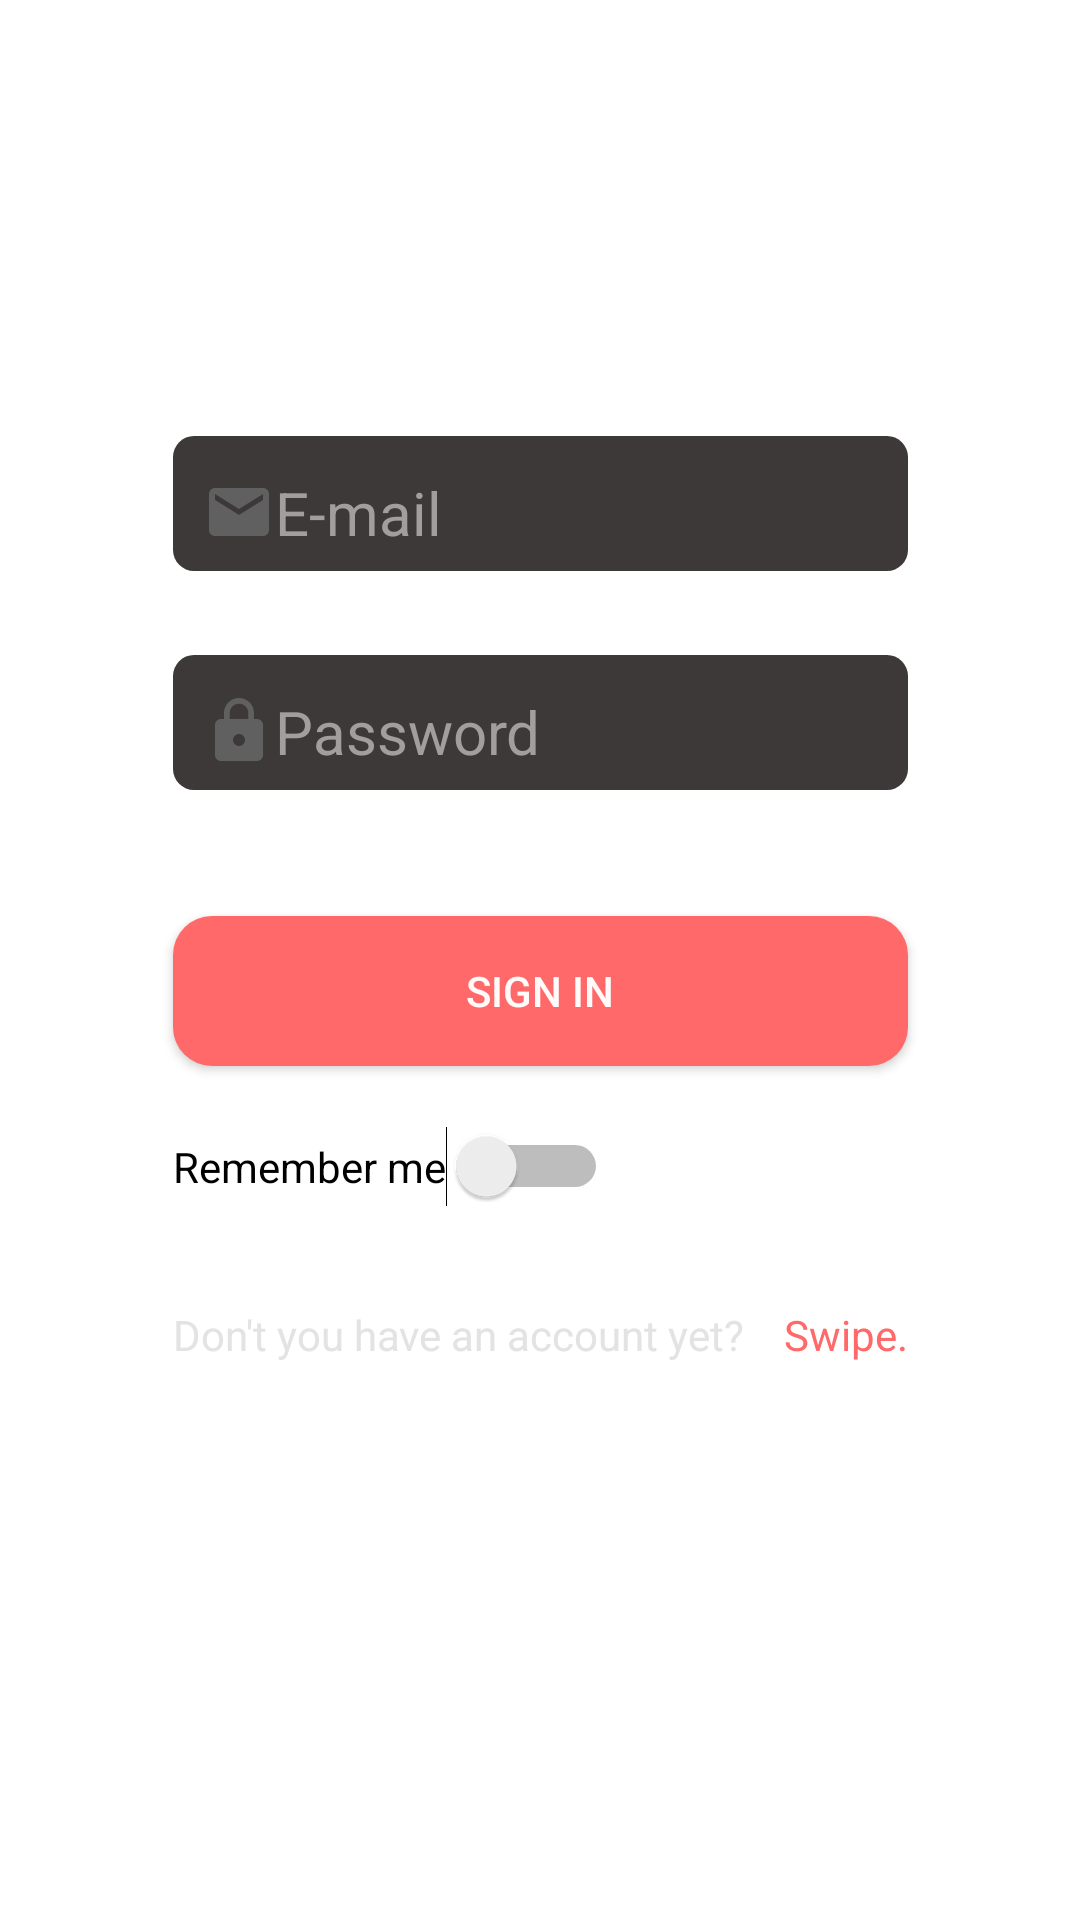

The Android layout XML behind this screen, and the referenced resources:
<!-- AndroidManifest.xml: application theme Theme.InstagramCloneKt -->
<!-- res/layout/fragment_sign_in.xml -->
<?xml version="1.0" encoding="utf-8"?>
<androidx.constraintlayout.widget.ConstraintLayout xmlns:android="http://schemas.android.com/apk/res/android"
    xmlns:tools="http://schemas.android.com/tools"
    android:layout_width="match_parent"
    android:layout_height="match_parent"
    xmlns:app="http://schemas.android.com/apk/res-auto"
    tools:context=".view.tablayout.SignIn">


    <androidx.constraintlayout.widget.ConstraintLayout
        android:layout_width="match_parent"
        android:layout_height="match_parent"
        app:layout_constraintBottom_toBottomOf="parent"
        app:layout_constraintEnd_toEndOf="parent"
        app:layout_constraintStart_toStartOf="parent"
        app:layout_constraintTop_toTopOf="parent">


        <EditText
            android:id="@+id/emailText"
            android:scrollHorizontally="true"
            android:maxLines="1"
            android:inputType="textEmailAddress"
            android:layout_width="245dp"
            android:layout_height="45dp"
            android:layout_marginStart="35dp"
            android:layout_marginTop="44dp"
            android:layout_marginEnd="35dp"
            android:background="@drawable/edit_text_bg"
            android:drawableStart="@drawable/email_icon"
            android:hint="E-mail"
            android:paddingLeft="10dp"
            android:paddingTop="6dp"
            android:paddingRight="7dp"
            android:textColor="#F8FFFFFF"
            android:textColorHint="#F8A5A1A1"
            android:textSize="20dp"
            app:layout_constraintEnd_toEndOf="parent"

            app:layout_constraintStart_toStartOf="parent"
            app:layout_constraintTop_toBottomOf="@+id/textView3" />

        <EditText
            android:id="@+id/passwordText"
            android:scrollHorizontally="true"
            android:maxLines="1"
            android:inputType="textPassword"
            android:layout_width="245dp"
            android:layout_height="45dp"
            android:layout_marginTop="28dp"
            android:background="@drawable/edit_text_bg"
            android:drawableStart="@drawable/password_icon"
            android:hint="Password"
            android:paddingLeft="10dp"
            android:paddingTop="6dp"
            android:paddingRight="7dp"
            android:textColor="#F8FFFFFF"
            android:textColorHint="#F8A5A1A1"
            android:textSize="20dp"
            app:layout_constraintEnd_toEndOf="@+id/emailText"
            app:layout_constraintHorizontal_bias="0.0"
            app:layout_constraintStart_toStartOf="@+id/emailText"
            app:layout_constraintTop_toBottomOf="@+id/emailText" />

        <TextView
            android:id="@+id/textView3"
            android:layout_width="wrap_content"
            android:layout_height="wrap_content"
            android:layout_marginStart="97dp"
            android:layout_marginTop="48dp"
            android:layout_marginEnd="97dp"
            android:text="Sign In"
            android:textColor="#F8FFFFFF"
            android:textSize="40dp"
            app:layout_constraintEnd_toEndOf="parent"
            app:layout_constraintStart_toStartOf="parent"
            app:layout_constraintTop_toTopOf="parent" />

        <TextView
            android:id="@+id/textView4"
            android:layout_width="wrap_content"
            android:layout_height="wrap_content"
            android:layout_marginTop="80dp"
            android:text="Don't you have an account yet?"
            android:textColor="#E3E3E3"
            app:layout_constraintStart_toStartOf="@+id/signIn"
            app:layout_constraintTop_toBottomOf="@+id/signIn" />

        <TextView
            android:id="@+id/textView5"
            android:layout_width="wrap_content"
            android:layout_height="wrap_content"
            android:layout_marginTop="80dp"
            android:text="Swipe."
            android:textColor="#FF6969"
            app:layout_constraintEnd_toEndOf="@+id/signIn"
            app:layout_constraintTop_toBottomOf="@+id/signIn" />

        <androidx.appcompat.widget.AppCompatButton
            android:id="@+id/signIn"
            android:layout_width="245dp"
            android:layout_height="50dp"
            android:layout_marginTop="42dp"
            android:background="@drawable/button_bg"
            android:text="SIGN IN"
            android:textColor="#F8FFFFFF"
            app:layout_constraintEnd_toEndOf="@+id/passwordText"
            app:layout_constraintStart_toStartOf="@+id/passwordText"
            app:layout_constraintTop_toBottomOf="@+id/passwordText" />

        <Switch
            android:id="@+id/switch1"
            android:layout_width="wrap_content"
            android:layout_height="wrap_content"
            android:layout_marginTop="20dp"
            android:text="Remember me"
            app:layout_constraintEnd_toEndOf="@+id/signIn"
            app:layout_constraintHorizontal_bias="0.0"
            app:layout_constraintStart_toStartOf="@+id/signIn"
            app:layout_constraintTop_toBottomOf="@+id/signIn" />
    </androidx.constraintlayout.widget.ConstraintLayout>

</androidx.constraintlayout.widget.ConstraintLayout>
<!-- resources referenced by this layout -->
<resources>
  <!-- drawable button_bg (drawable) -->
  <?xml version="1.0" encoding="utf-8"?>
  <shape xmlns:android="http://schemas.android.com/apk/res/android">
  <corners android:radius="13dp"/>
      <solid android:color="#FF6969"/>
  </shape>
  <!-- drawable edit_text_bg (drawable) -->
  <?xml version="1.0" encoding="utf-8"?>
  <shape xmlns:android="http://schemas.android.com/apk/res/android">
  <corners android:radius="7dp"/>
      <solid android:color="#3D3939"/>
  </shape>
  <!-- drawable email_icon (drawable) -->
  <vector android:height="24dp" android:tint="#606060"
      android:viewportHeight="24" android:viewportWidth="24"
      android:width="24dp" xmlns:android="http://schemas.android.com/apk/res/android">
      <path android:fillColor="@android:color/white" android:pathData="M20,4L4,4c-1.1,0 -1.99,0.9 -1.99,2L2,18c0,1.1 0.9,2 2,2h16c1.1,0 2,-0.9 2,-2L22,6c0,-1.1 -0.9,-2 -2,-2zM20,8l-8,5 -8,-5L4,6l8,5 8,-5v2z"/>
  </vector>
  <!-- drawable password_icon (drawable) -->
  <vector android:height="24dp" android:tint="#606060"
      android:viewportHeight="24" android:viewportWidth="24"
      android:width="24dp" xmlns:android="http://schemas.android.com/apk/res/android">
      <path android:fillColor="@android:color/white" android:pathData="M18,8h-1L17,6c0,-2.76 -2.24,-5 -5,-5S7,3.24 7,6v2L6,8c-1.1,0 -2,0.9 -2,2v10c0,1.1 0.9,2 2,2h12c1.1,0 2,-0.9 2,-2L20,10c0,-1.1 -0.9,-2 -2,-2zM12,17c-1.1,0 -2,-0.9 -2,-2s0.9,-2 2,-2 2,0.9 2,2 -0.9,2 -2,2zM15.1,8L8.9,8L8.9,6c0,-1.71 1.39,-3.1 3.1,-3.1 1.71,0 3.1,1.39 3.1,3.1v2z"/>
  </vector>
  <style name="Theme.InstagramCloneKt" parent="Theme.MaterialComponents.DayNight.DarkActionBar">
          
          <item name="colorPrimary">#FF6969</item>
          <item name="colorPrimaryVariant">#FF6969</item>
          <item name="colorOnPrimary">@color/white</item>
          
          <item name="colorSecondary">@color/teal_200</item>
          <item name="colorSecondaryVariant">@color/teal_700</item>
          <item name="colorOnSecondary">@color/black</item>
          
          <item name="android:statusBarColor">?attr/colorPrimaryVariant</item>
          
      </style>
  <color name="white">#FFFFFFFF</color>
  <color name="teal_200">#FF03DAC5</color>
  <color name="teal_700">#FF018786</color>
  <color name="black">#FF000000</color>
</resources>
